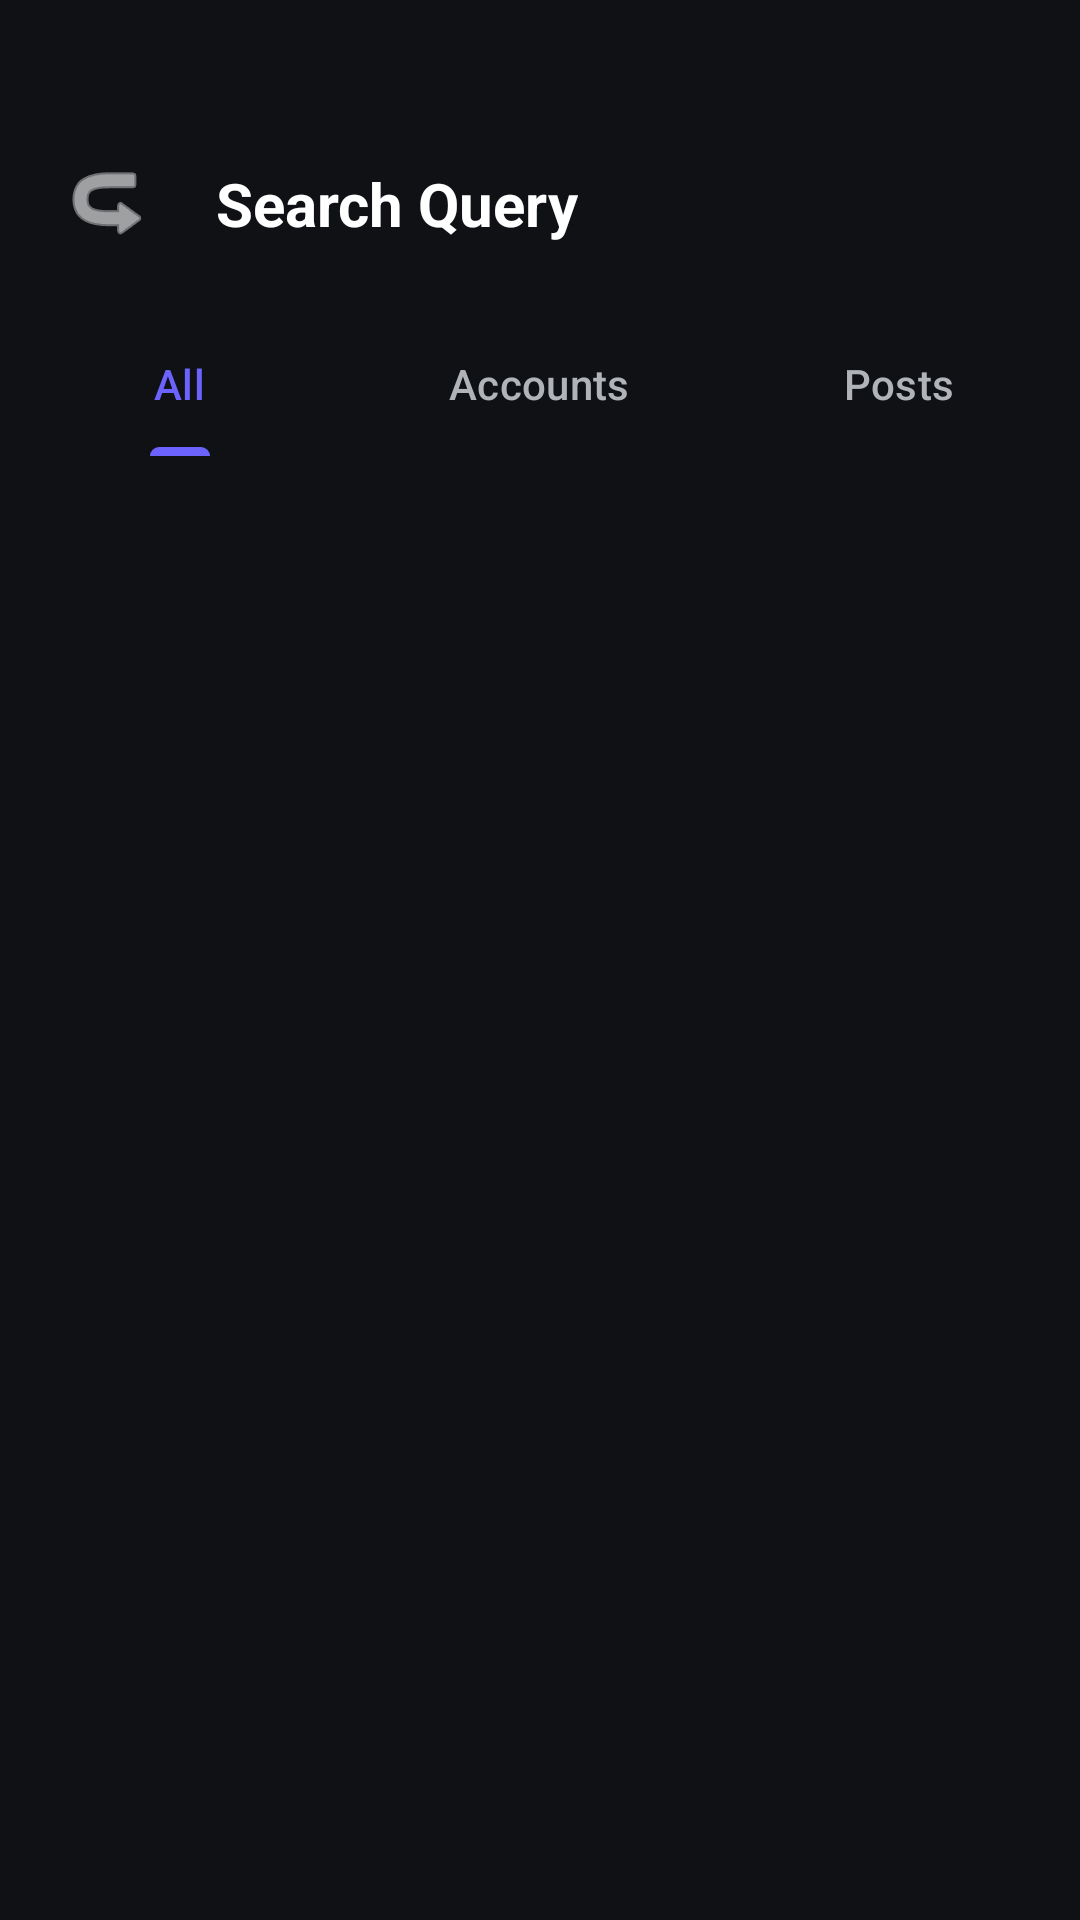

Here is an Android app screen rendered from its layout file. Give the layout XML and the strings, colors and styles it references.
<!-- AndroidManifest.xml: application theme Theme.LifeOS -->
<!-- res/layout/activity_search_results.xml -->
<?xml version="1.0" encoding="utf-8"?>
<LinearLayout xmlns:android="http://schemas.android.com/apk/res/android"
    xmlns:app="http://schemas.android.com/apk/res-auto"
    android:layout_width="match_parent"
    android:layout_height="match_parent"
    android:background="@color/background"
    android:orientation="vertical">

    
    <LinearLayout
        android:layout_width="match_parent"
        android:layout_height="wrap_content"
        android:orientation="horizontal"
        android:gravity="center_vertical"
        android:paddingTop="48dp"
        android:paddingStart="16dp"
        android:paddingEnd="16dp"
        android:paddingBottom="16dp">

        <ImageButton
            android:id="@+id/btnBack"
            android:layout_width="40dp"
            android:layout_height="40dp"
            android:background="?attr/selectableItemBackgroundBorderless"
            android:src="@android:drawable/ic_menu_revert"
            android:rotation="180"
            app:tint="@color/text_primary"
            android:contentDescription="@string/cancel" />

        <TextView
            android:id="@+id/tvSearchQuery"
            android:layout_width="wrap_content"
            android:layout_height="wrap_content"
            android:layout_marginStart="16dp"
            android:textColor="@color/text_primary"
            android:textSize="20sp"
            android:textStyle="bold"
            android:text="Search Query" />
    </LinearLayout>

    
    <com.google.android.material.tabs.TabLayout
        android:id="@+id/tabLayout"
        android:layout_width="match_parent"
        android:layout_height="wrap_content"
        android:background="@color/background"
        app:tabSelectedTextColor="@color/primary_accent"
        app:tabTextColor="@color/text_secondary"
        app:tabIndicatorColor="@color/primary_accent"
        app:tabMode="fixed">

        <com.google.android.material.tabs.TabItem
            android:layout_width="wrap_content"
            android:layout_height="wrap_content"
            android:text="All" />

        <com.google.android.material.tabs.TabItem
            android:layout_width="wrap_content"
            android:layout_height="wrap_content"
            android:text="Accounts" />

        <com.google.android.material.tabs.TabItem
            android:layout_width="wrap_content"
            android:layout_height="wrap_content"
            android:text="Posts" />
    </com.google.android.material.tabs.TabLayout>

    
    <FrameLayout
        android:layout_width="match_parent"
        android:layout_height="match_parent">

        
        <androidx.core.widget.NestedScrollView
            android:id="@+id/scrollAll"
            android:layout_width="match_parent"
            android:layout_height="match_parent">

            <LinearLayout
                android:layout_width="match_parent"
                android:layout_height="wrap_content"
                android:orientation="vertical"
                android:padding="16dp">

                
                <LinearLayout
                    android:id="@+id/layoutUsersSection"
                    android:layout_width="match_parent"
                    android:layout_height="wrap_content"
                    android:orientation="vertical">

                    <androidx.recyclerview.widget.RecyclerView
                        android:id="@+id/recyclerUsersSmall"
                        android:layout_width="match_parent"
                        android:layout_height="wrap_content"
                        android:nestedScrollingEnabled="false" />

                    <Button
                        android:id="@+id/btnSeeMoreUsers"
                        style="@style/Widget.MaterialComponents.Button.TextButton"
                        android:layout_width="wrap_content"
                        android:layout_height="wrap_content"
                        android:text="See more"
                        android:textColor="@color/primary_accent"
                        android:visibility="gone" />
                </LinearLayout>

                
                <TextView
                    android:id="@+id/tvPostsLabel"
                    android:layout_width="wrap_content"
                    android:layout_height="wrap_content"
                    android:layout_marginTop="16dp"
                    android:text="Posts"
                    android:textColor="@color/text_primary"
                    android:textSize="18sp"
                    android:textStyle="bold"
                    android:visibility="gone" />

                <androidx.recyclerview.widget.RecyclerView
                    android:id="@+id/recyclerPostsSmall"
                    android:layout_width="match_parent"
                    android:layout_height="wrap_content"
                    android:layout_marginTop="8dp"
                    android:nestedScrollingEnabled="false" />

            </LinearLayout>
        </androidx.core.widget.NestedScrollView>

        
        <androidx.recyclerview.widget.RecyclerView
            android:id="@+id/recyclerAccountsOnly"
            android:layout_width="match_parent"
            android:layout_height="match_parent"
            android:visibility="gone"
            android:padding="16dp" />

        
        <androidx.recyclerview.widget.RecyclerView
            android:id="@+id/recyclerPostsOnly"
            android:layout_width="match_parent"
            android:layout_height="match_parent"
            android:visibility="gone"
            android:padding="16dp" />

    </FrameLayout>

</LinearLayout>
<!-- resources referenced by this layout -->
<resources>
  <color name="background">#0F1115</color>
  <color name="primary_accent">#6C63FF</color>
  <color name="text_primary">#FFFFFF</color>
  <color name="text_secondary">#B0B3B8</color>
  <string name="cancel">Cancel</string>
  <style name="Theme.LifeOS" parent="Base.Theme.LifeOS" />
  <style name="Base.Theme.LifeOS" parent="Theme.Material3.Dark.NoActionBar">
          <item name="colorPrimary">@color/primary_accent</item>
          <item name="colorSecondary">@color/secondary_accent</item>
          <item name="android:colorBackground">@color/background</item>
          <item name="colorSurface">@color/card_background</item>
          <item name="android:textColorPrimary">@color/text_primary</item>
          <item name="android:textColorSecondary">@color/text_secondary</item>
          <item name="android:statusBarColor">@color/background</item>
          <item name="android:navigationBarColor">@color/background</item>
          <item name="materialButtonStyle">@style/Widget.LifeOS.Button</item>
          <item name="textInputStyle">@style/Widget.LifeOS.TextInput</item>
      </style>
  <color name="secondary_accent">#00D1FF</color>
  <color name="card_background">#1A1D24</color>
  <style name="Widget.LifeOS.Button" parent="Widget.Material3.Button">
          <item name="cornerRadius">16dp</item>
          <item name="android:textAllCaps">false</item>
      </style>
  <style name="Widget.LifeOS.TextInput" parent="Widget.Material3.TextInputLayout.OutlinedBox">
          <item name="boxCornerRadiusTopStart">12dp</item>
          <item name="boxCornerRadiusTopEnd">12dp</item>
          <item name="boxCornerRadiusBottomStart">12dp</item>
          <item name="boxCornerRadiusBottomEnd">12dp</item>
      </style>
</resources>
